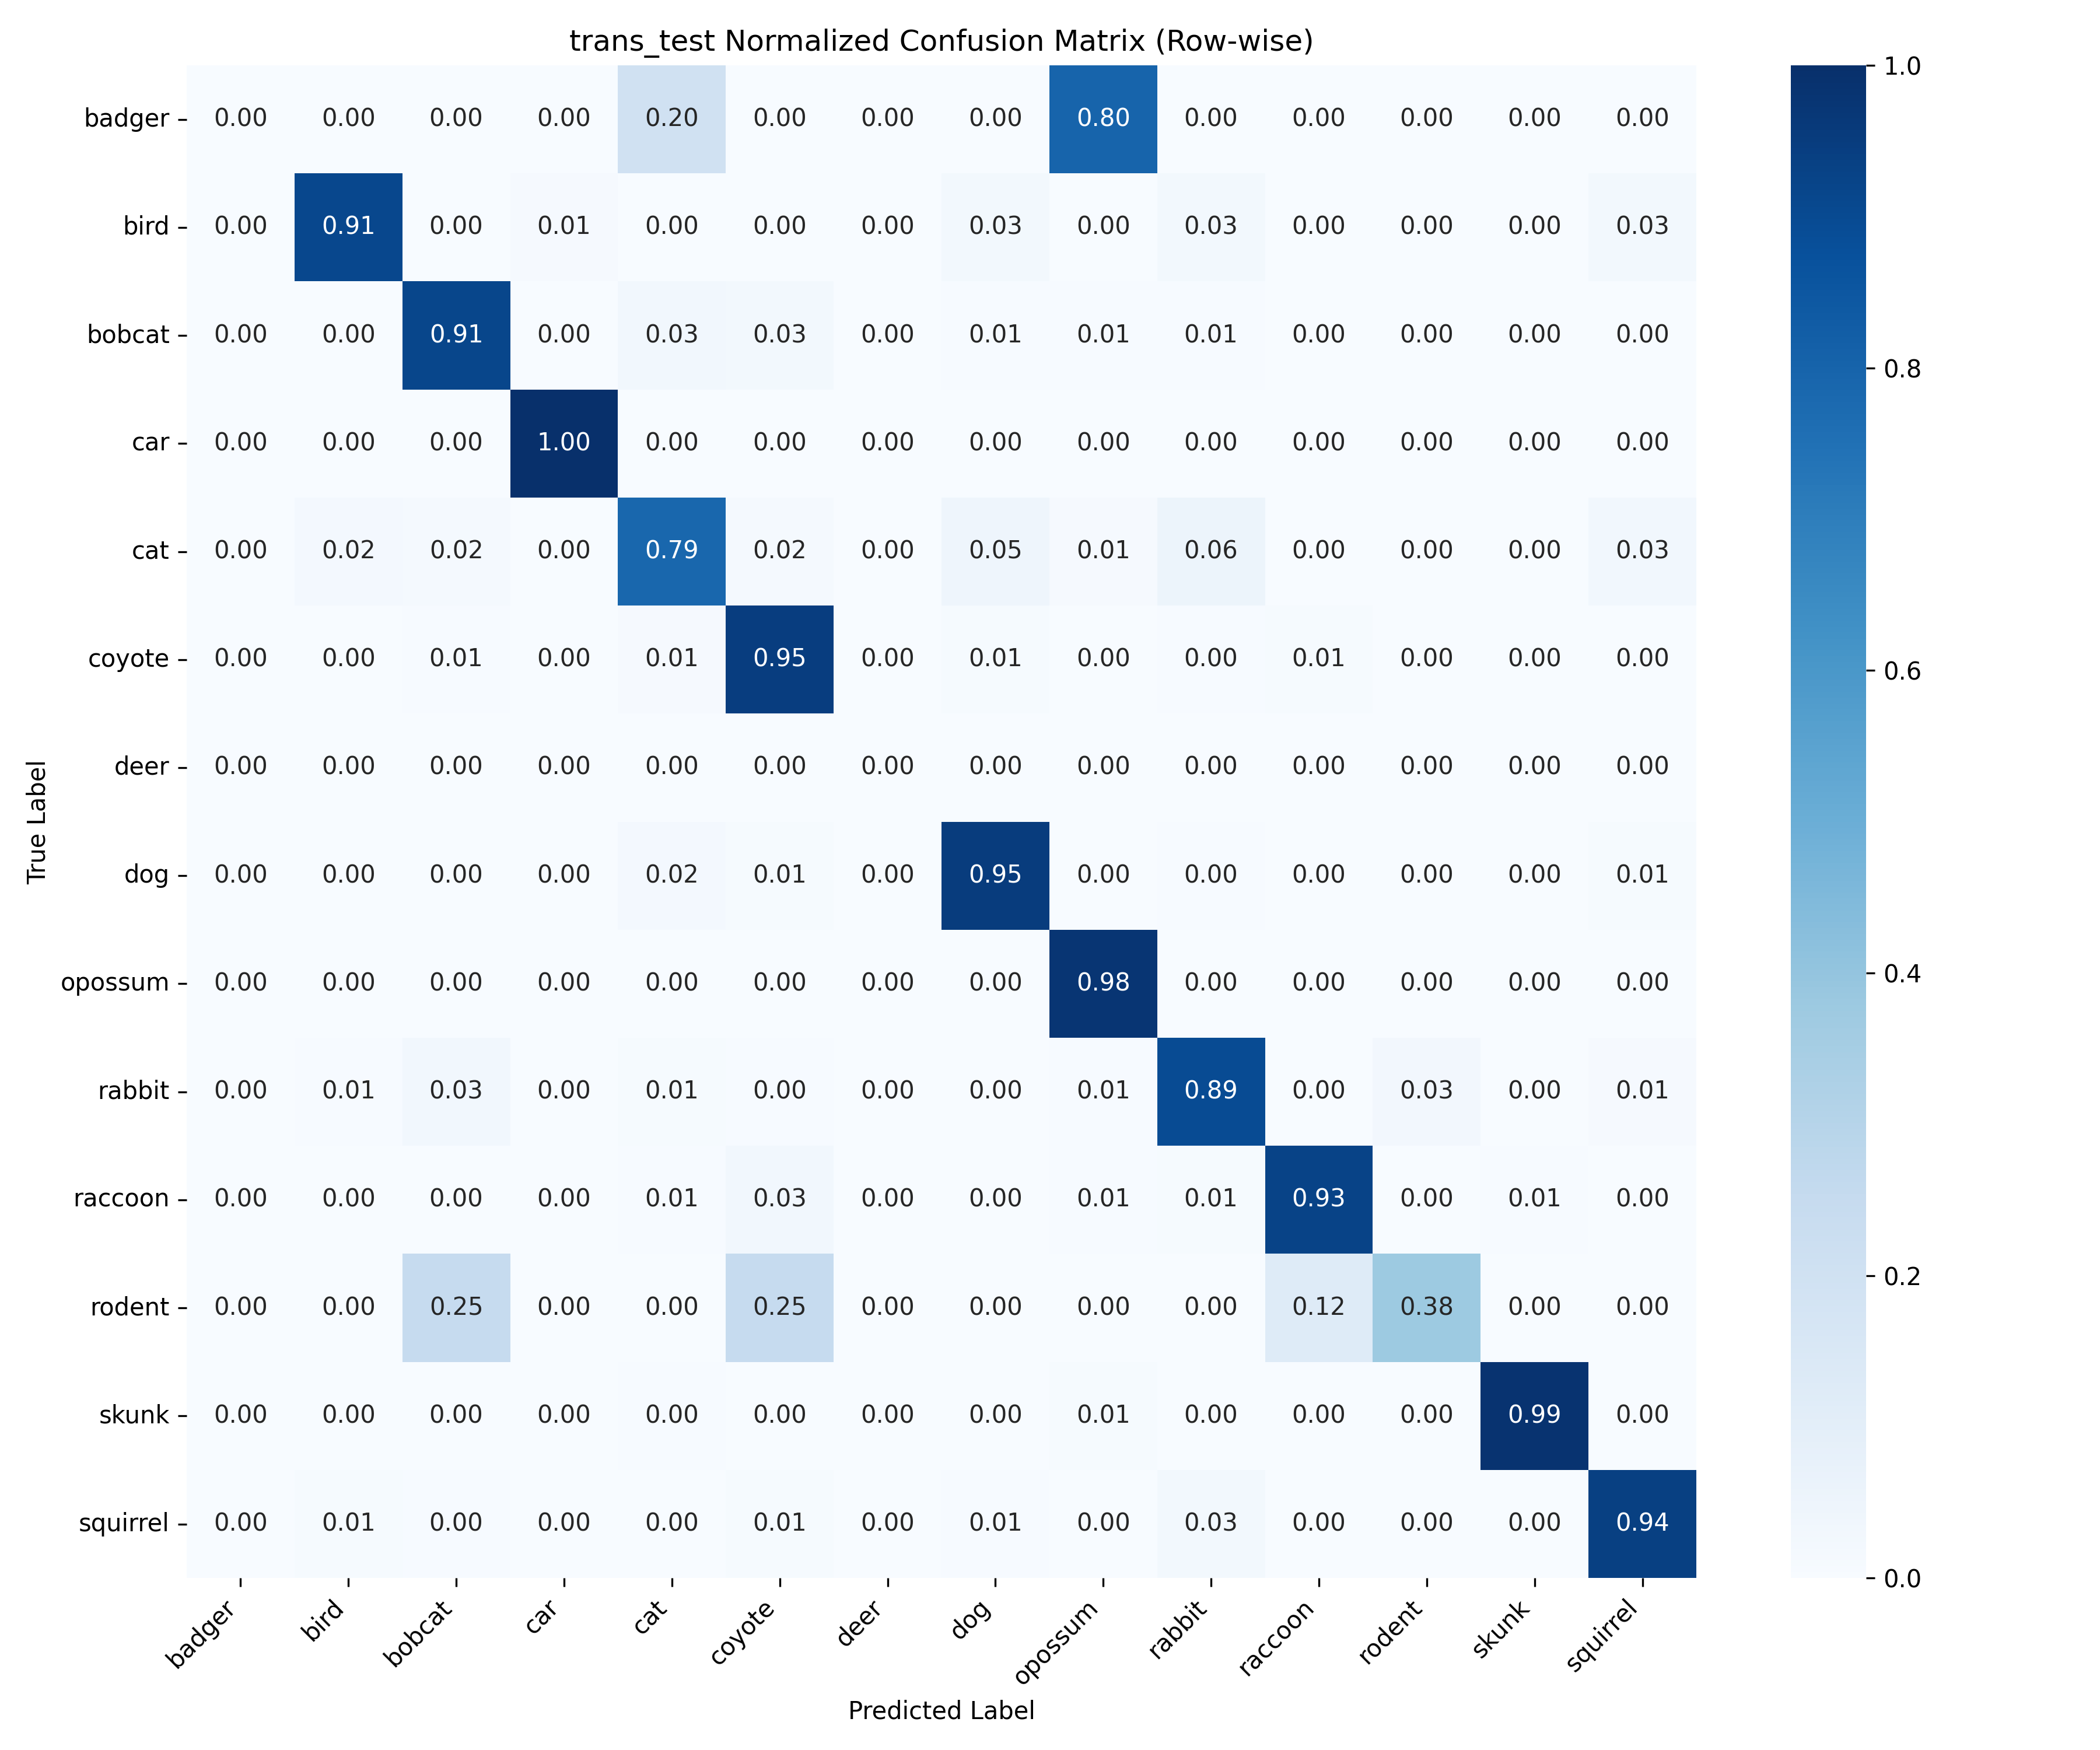

The file beside this chart, header and first rows:
, badger, bird, bobcat, car, cat, coyote, deer, dog, opossum, rabbit, raccoon, rodent, skunk, squirrel
badger, 0, 0, 0, 0, 1, 0, 0, 0, 4, 0, 0, 0, 0, 0
bird, 0, 73, 0, 1, 0, 0, 0, 2, 0, 2, 0, 0, 0, 2
bobcat, 0, 1, 1642, 0, 59, 45, 0, 12, 14, 11, 7, 0, 0, 5
car, 0, 0, 0, 880, 0, 0, 0, 0, 0, 0, 0, 0, 0, 0
cat, 0, 23, 17, 0, 820, 17, 0, 50, 15, 58, 4, 1, 0, 35
coyote, 0, 5, 11, 0, 20, 1521, 0, 15, 4, 8, 15, 0, 0, 4
deer, 0, 0, 0, 0, 0, 0, 0, 0, 0, 0, 0, 0, 0, 0
dog, 0, 3, 0, 3, 17, 8, 0, 807, 0, 4, 0, 0, 0, 7
opossum, 0, 2, 5, 0, 14, 13, 0, 14, 4161, 11, 16, 3, 3, 11
rabbit, 0, 4, 21, 0, 7, 3, 0, 0, 4, 571, 0, 19, 0, 9
raccoon, 0, 4, 12, 3, 29, 142, 0, 4, 28, 42, 3850, 11, 27, 4
rodent, 0, 0, 2, 0, 0, 2, 0, 0, 0, 0, 1, 3, 0, 0
skunk, 0, 0, 0, 0, 1, 0, 0, 0, 2, 0, 0, 0, 242, 0
squirrel, 0, 5, 2, 0, 1, 5, 0, 3, 0, 13, 1, 0, 0, 466
